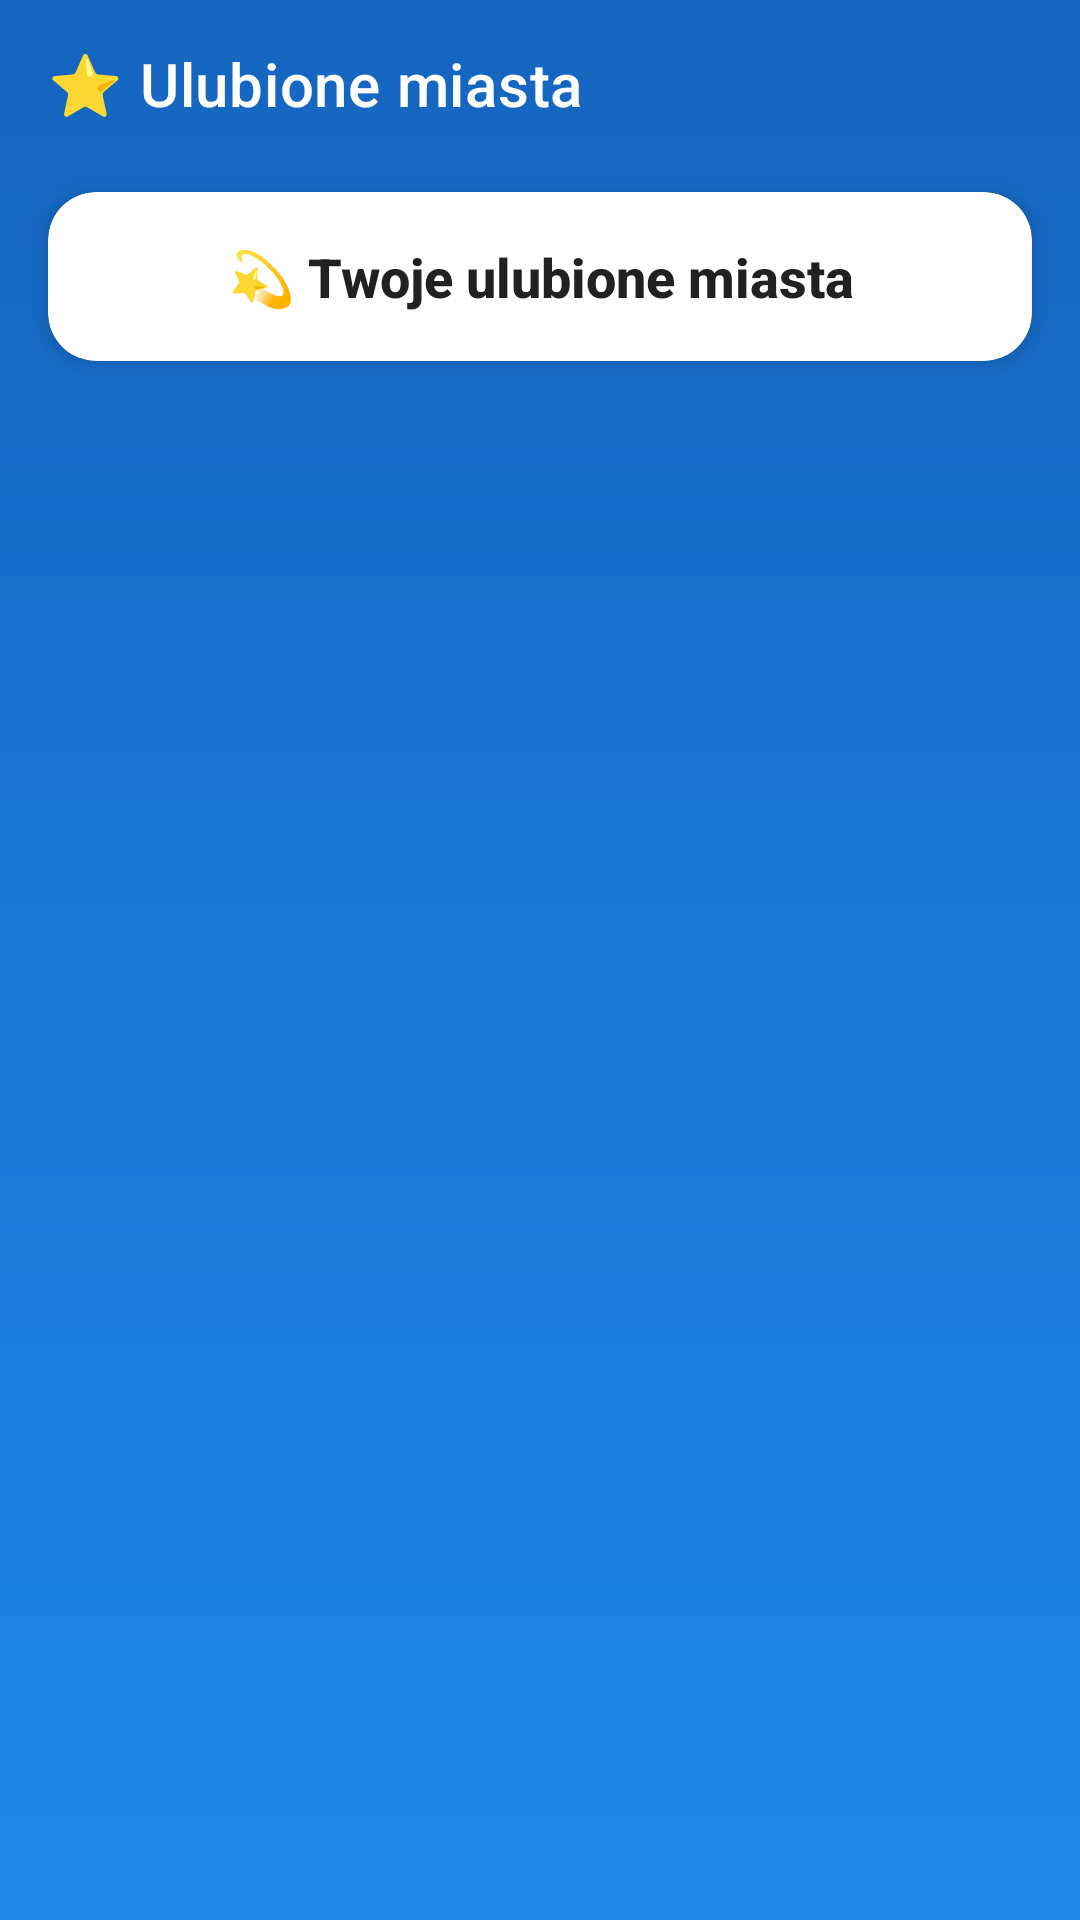

Here is an Android app screen rendered from its layout file. Give the layout XML and the strings, colors and styles it references.
<!-- AndroidManifest.xml: application theme Theme.PogodynkaApp -->
<!-- res/layout/activity_favorites.xml -->
<?xml version="1.0" encoding="utf-8"?>
<androidx.constraintlayout.widget.ConstraintLayout xmlns:android="http://schemas.android.com/apk/res/android"
    xmlns:app="http://schemas.android.com/apk/res-auto"
    android:layout_width="match_parent"
    android:layout_height="match_parent"
    android:background="@drawable/gradient_default">

    <androidx.appcompat.widget.Toolbar
        android:id="@+id/toolbar"
        android:layout_width="match_parent"
        android:layout_height="?attr/actionBarSize"
        android:background="@android:color/transparent"
        android:theme="@style/ThemeOverlay.AppCompat.Dark.ActionBar"
        android:elevation="0dp"
        app:title="⭐ Ulubione miasta"
        app:titleTextColor="@color/on_primary"
        app:layout_constraintTop_toTopOf="parent" />

    
    <com.google.android.material.card.MaterialCardView
        android:id="@+id/headerCard"
        android:layout_width="match_parent"
        android:layout_height="wrap_content"
        android:layout_marginHorizontal="16dp"
        android:layout_marginTop="8dp"
        app:cardCornerRadius="16dp"
        app:cardElevation="4dp"
        app:cardBackgroundColor="@color/card_background"
        app:layout_constraintTop_toBottomOf="@id/toolbar">

        <TextView
            android:layout_width="match_parent"
            android:layout_height="wrap_content"
            android:text="💫 Twoje ulubione miasta"
            android:textAlignment="center"
            android:textSize="18sp"
            android:textStyle="bold"
            android:textColor="@color/on_surface"
            android:padding="16dp"
            android:fontFamily="sans-serif-medium" />
    </com.google.android.material.card.MaterialCardView>

    <androidx.recyclerview.widget.RecyclerView
        android:id="@+id/favoritesRecyclerView"
        android:layout_width="match_parent"
        android:layout_height="0dp"
        android:layout_marginHorizontal="8dp"
        android:layout_marginTop="8dp"
        android:clipToPadding="false"
        android:paddingBottom="16dp"
        app:layout_constraintTop_toBottomOf="@id/headerCard"
        app:layout_constraintBottom_toBottomOf="parent" />

    <LinearLayout
        android:id="@+id/emptyTextView"
        android:layout_width="match_parent"
        android:layout_height="wrap_content"
        android:orientation="vertical"
        android:gravity="center"
        android:layout_marginHorizontal="32dp"
        android:visibility="gone"
        app:layout_constraintTop_toTopOf="parent"
        app:layout_constraintBottom_toBottomOf="parent"
        app:layout_constraintStart_toStartOf="parent"
        app:layout_constraintEnd_toEndOf="parent">

        <TextView
            android:layout_width="wrap_content"
            android:layout_height="wrap_content"
            android:text="⭐"
            android:textSize="64sp"
            android:layout_marginBottom="16dp" />

        <TextView
            android:layout_width="wrap_content"
            android:layout_height="wrap_content"
            android:text="Brak ulubionych miast"
            android:textAlignment="center"
            android:textSize="22sp"
            android:textStyle="bold"
            android:textColor="@color/on_primary"
            android:fontFamily="sans-serif-medium"
            android:layout_marginBottom="8dp" />

        <TextView
            android:layout_width="wrap_content"
            android:layout_height="wrap_content"
            android:text="Dodaj miasta z głównego ekranu\nużywając przycisku ⭐"
            android:textAlignment="center"
            android:textSize="16sp"
            android:textColor="@color/on_primary"
            android:alpha="0.7" />
    </LinearLayout>

    <ProgressBar
        android:id="@+id/progressBar"
        android:layout_width="wrap_content"
        android:layout_height="wrap_content"
        android:visibility="gone"
        app:layout_constraintTop_toTopOf="parent"
        app:layout_constraintBottom_toBottomOf="parent"
        app:layout_constraintStart_toStartOf="parent"
        app:layout_constraintEnd_toEndOf="parent" />

</androidx.constraintlayout.widget.ConstraintLayout>
<!-- resources referenced by this layout -->
<resources>
  <color name="card_background">#FFFFFF</color>
  <color name="on_primary">#FFFFFF</color>
  <color name="on_surface">#212121</color>
  <!-- drawable gradient_default (drawable) -->
  <?xml version="1.0" encoding="utf-8"?>
  <shape xmlns:android="http://schemas.android.com/apk/res/android">
      <gradient
          android:startColor="@color/primary"
          android:endColor="@color/primary_variant"
          android:angle="90" />
  </shape>
  <style name="Theme.PogodynkaApp" parent="Theme.MaterialComponents.DayNight.NoActionBar">
          
          <item name="colorPrimary">@color/primary</item>
          <item name="colorPrimaryVariant">@color/primary_variant</item>
          <item name="colorOnPrimary">@color/on_primary</item>
          
          
          <item name="colorSecondary">@color/secondary</item>
          <item name="colorSecondaryVariant">@color/secondary_variant</item>
          <item name="colorOnSecondary">@color/on_secondary</item>
          
          
          <item name="colorSurface">@color/surface</item>
          <item name="colorOnSurface">@color/on_surface</item>
          <item name="android:colorBackground">@color/background</item>
          
          
          <item name="android:statusBarColor" tools:targetApi="l">@color/primary_variant</item>
          <item name="android:navigationBarColor" tools:targetApi="l">@color/surface</item>
          <item name="android:windowLightStatusBar" tools:targetApi="m">false</item>
      </style>
  <color name="primary">#1E88E5</color>
  <color name="primary_variant">#1565C0</color>
  <color name="secondary">#FFA726</color>
  <color name="secondary_variant">#FF8F00</color>
  <color name="on_secondary">#000000</color>
  <color name="surface">#FFFFFF</color>
  <color name="background">#FAFAFA</color>
</resources>
